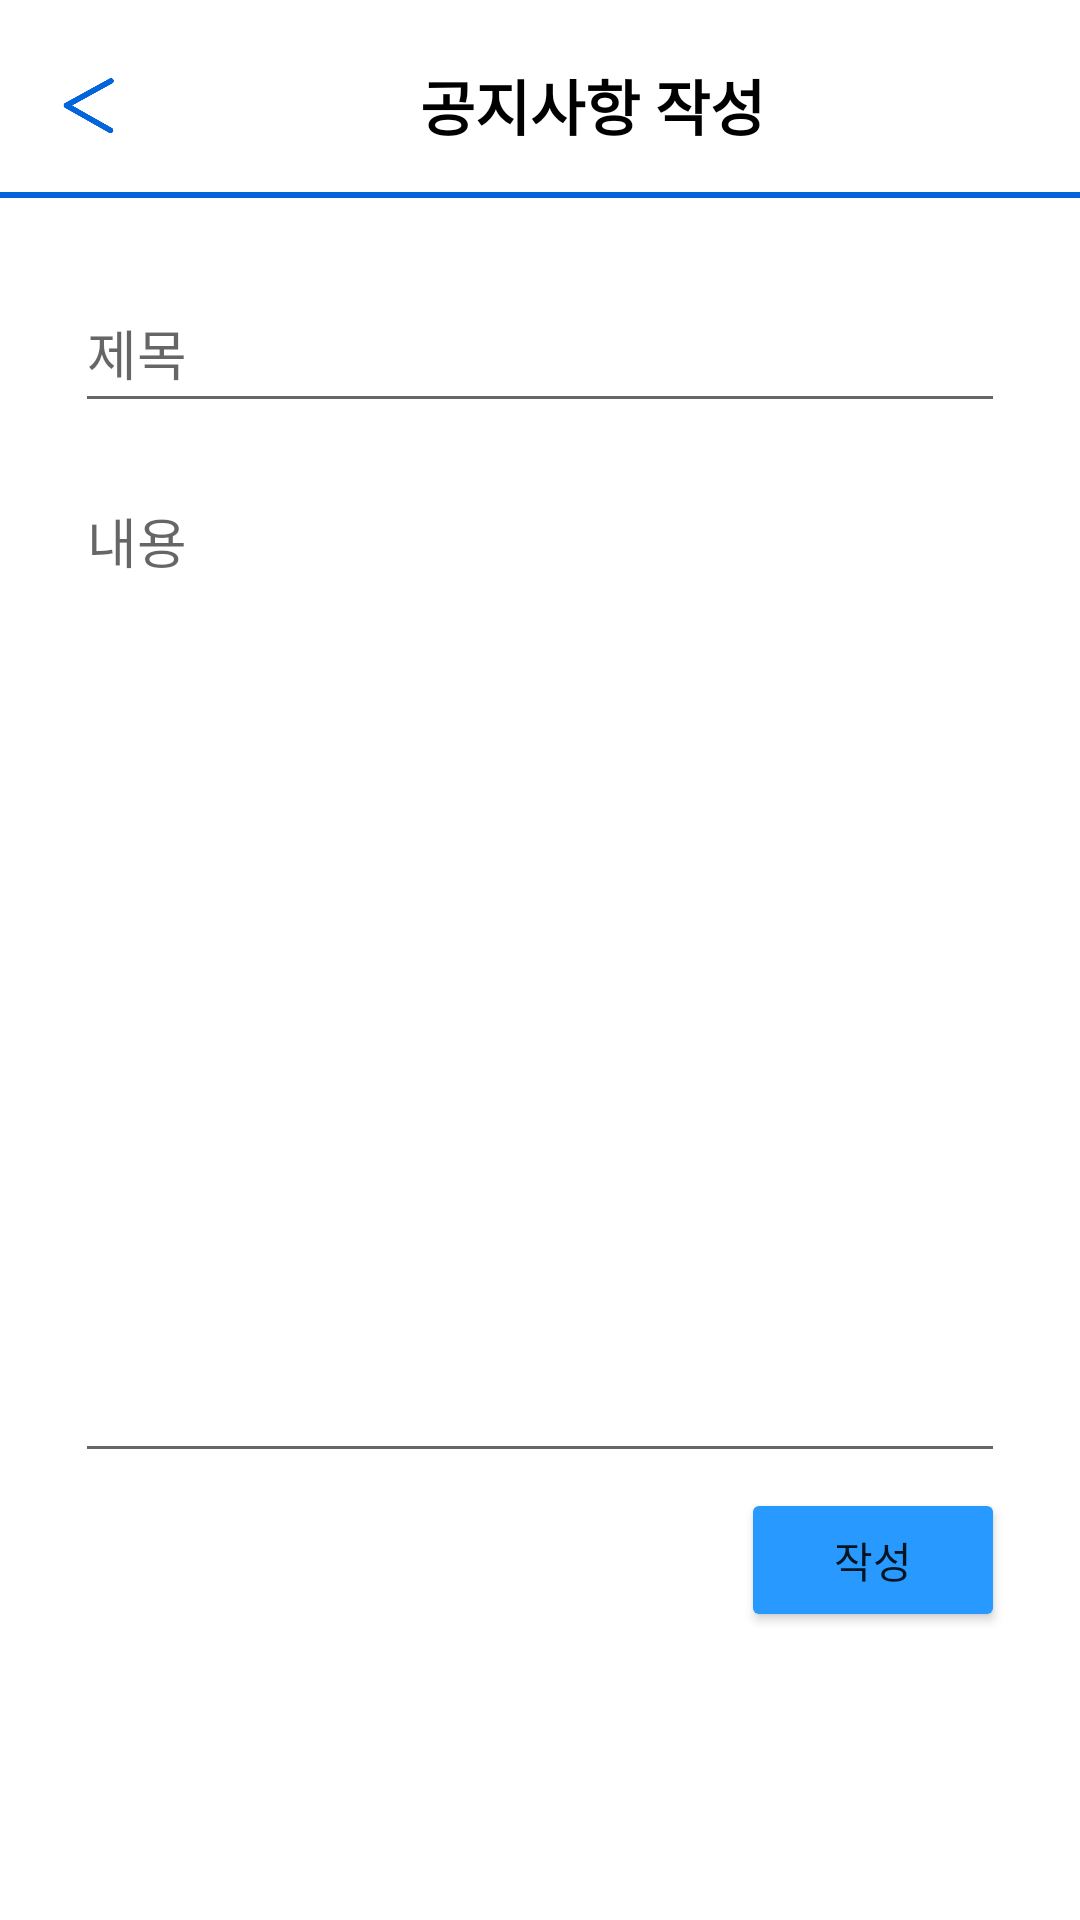

Produce the Android XML layout that renders to this screen, including the resource entries it uses.
<!-- AndroidManifest.xml: application theme Theme.Banchanggo -->
<!-- res/layout/fragment_add_notice.xml -->
<?xml version="1.0" encoding="utf-8"?>
<LinearLayout xmlns:android="http://schemas.android.com/apk/res/android"
    xmlns:app="http://schemas.android.com/apk/res-auto"
    xmlns:tools="http://schemas.android.com/tools"
    android:layout_width="match_parent"
    android:layout_height="match_parent"
    android:background="@color/white"
    android:orientation="vertical"
    tools:context=".ui.write.WriteFragment">

    <LinearLayout
        android:layout_width="match_parent"
        android:layout_height="50dp"
        android:layout_gravity="center"
        android:layout_marginLeft="20dp"
        android:layout_marginTop="10dp"
        android:layout_marginRight="20dp"
        android:gravity="center"
        android:orientation="horizontal">

        <Button
            android:id="@+id/buttonBack"
            android:layout_width="20dp"
            android:layout_height="20dp"
            android:layout_gravity="center"
            android:background="@drawable/left_1" />

        <TextView
            android:layout_width="260dp"
            android:layout_height="match_parent"
            android:layout_weight="1"
            android:gravity="center"
            android:paddingLeft="15dp"
            android:text="공지사항 작성"
            android:textColor="@color/black"
            android:textSize="20dp"
            android:textStyle="bold" />

    </LinearLayout>

    <LinearLayout
        android:layout_width="match_parent"
        android:layout_height="2dp"
        android:layout_marginTop="4dp"
        android:orientation="horizontal">

        <View
            android:layout_width="match_parent"
            android:layout_height="wrap_content"
            android:background="#0365db" />
    </LinearLayout>

    <LinearLayout
        android:layout_width="match_parent"
        android:layout_height="400dp"
        android:layout_marginTop="25dp"
        android:layout_marginLeft="25dp"
        android:layout_marginRight="25dp"
        android:orientation="vertical">

        <EditText
            android:id="@+id/editTextNoticeTitle"
            android:layout_width="match_parent"
            android:layout_height="50dp"

            android:hint="제목"
            android:inputType="text"
            app:layout_constraintEnd_toEndOf="parent"
            app:layout_constraintStart_toStartOf="parent"
            app:layout_constraintTop_toTopOf="parent" />

        <EditText
            android:id="@+id/editTextNoticeContent"
            android:layout_width="match_parent"
            android:layout_height="match_parent"
            android:layout_marginTop="16dp"
            android:gravity="top"
            android:hint="내용"
            android:inputType="textMultiLine"
            app:layout_constraintEnd_toEndOf="parent"
            app:layout_constraintStart_toStartOf="parent"
            app:layout_constraintTop_toBottomOf="@+id/editTextNoticeTitle" />

    </LinearLayout>

    <LinearLayout
        android:layout_width="wrap_content"
        android:layout_height="wrap_content"
        android:layout_gravity="right"
        android:layout_marginRight="25dp"
        android:layout_marginTop="5dp">

        <Button
            android:id="@+id/buttonSubmit"
            android:layout_width="wrap_content"
            android:layout_height="wrap_content"
            android:layout_gravity="right"
            android:layout_marginTop="24dp"
            android:backgroundTint="#2799FF"

            android:text="작성"
            app:layout_constraintEnd_toEndOf="parent"
            app:layout_constraintTop_toBottomOf="@+id/editTextNoticeContent" />

    </LinearLayout>

</LinearLayout>
<!-- resources referenced by this layout -->
<resources>
  <!-- drawable left_1: png bitmap (drawable-v24, 2073 bytes) -->
  <style name="Theme.Banchanggo" parent="Theme.MaterialComponents.DayNight.NoActionBar">
          
          <item name="colorPrimary">#3F51B5</item>
          <item name="colorPrimaryVariant">@color/purple_700</item>
          <item name="colorOnPrimary">@color/white</item>
          
          <item name="colorSecondary">@color/teal_200</item>
          <item name="colorSecondaryVariant">@color/teal_700</item>
          <item name="colorOnSecondary">@color/black</item>
          
          <item name="android:statusBarColor" tools:targetApi="l">?attr/colorPrimaryVariant</item>
          
      </style>
  <!-- not gathered from this repository: default colours our renderer supplied (Android Studio template values) -->
  <color name="purple_700">#FF3700B3</color>
  <color name="teal_200">#FF03DAC5</color>
  <color name="teal_700">#FF018786</color>
  <color name="black">#FF000000</color>
  <color name="white">#FFFFFFFF</color>
</resources>
